Dataset: brain_mri(clean_dataset) (GitHub, tuankiet050605/US-Plates-classification). Classes: glioma, meningioma, no tumor, pituitary tumor.

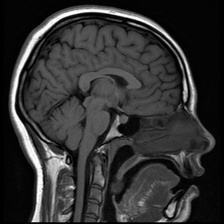
Label: no tumor

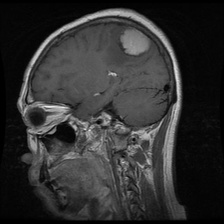
Label: meningioma

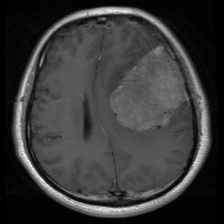
Label: meningioma

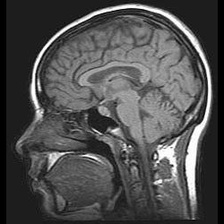
Label: no tumor

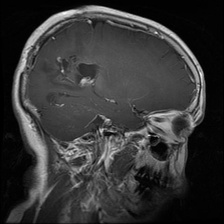
Label: glioma

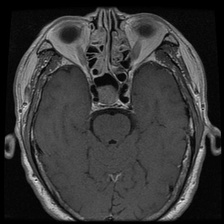
Label: pituitary tumor
